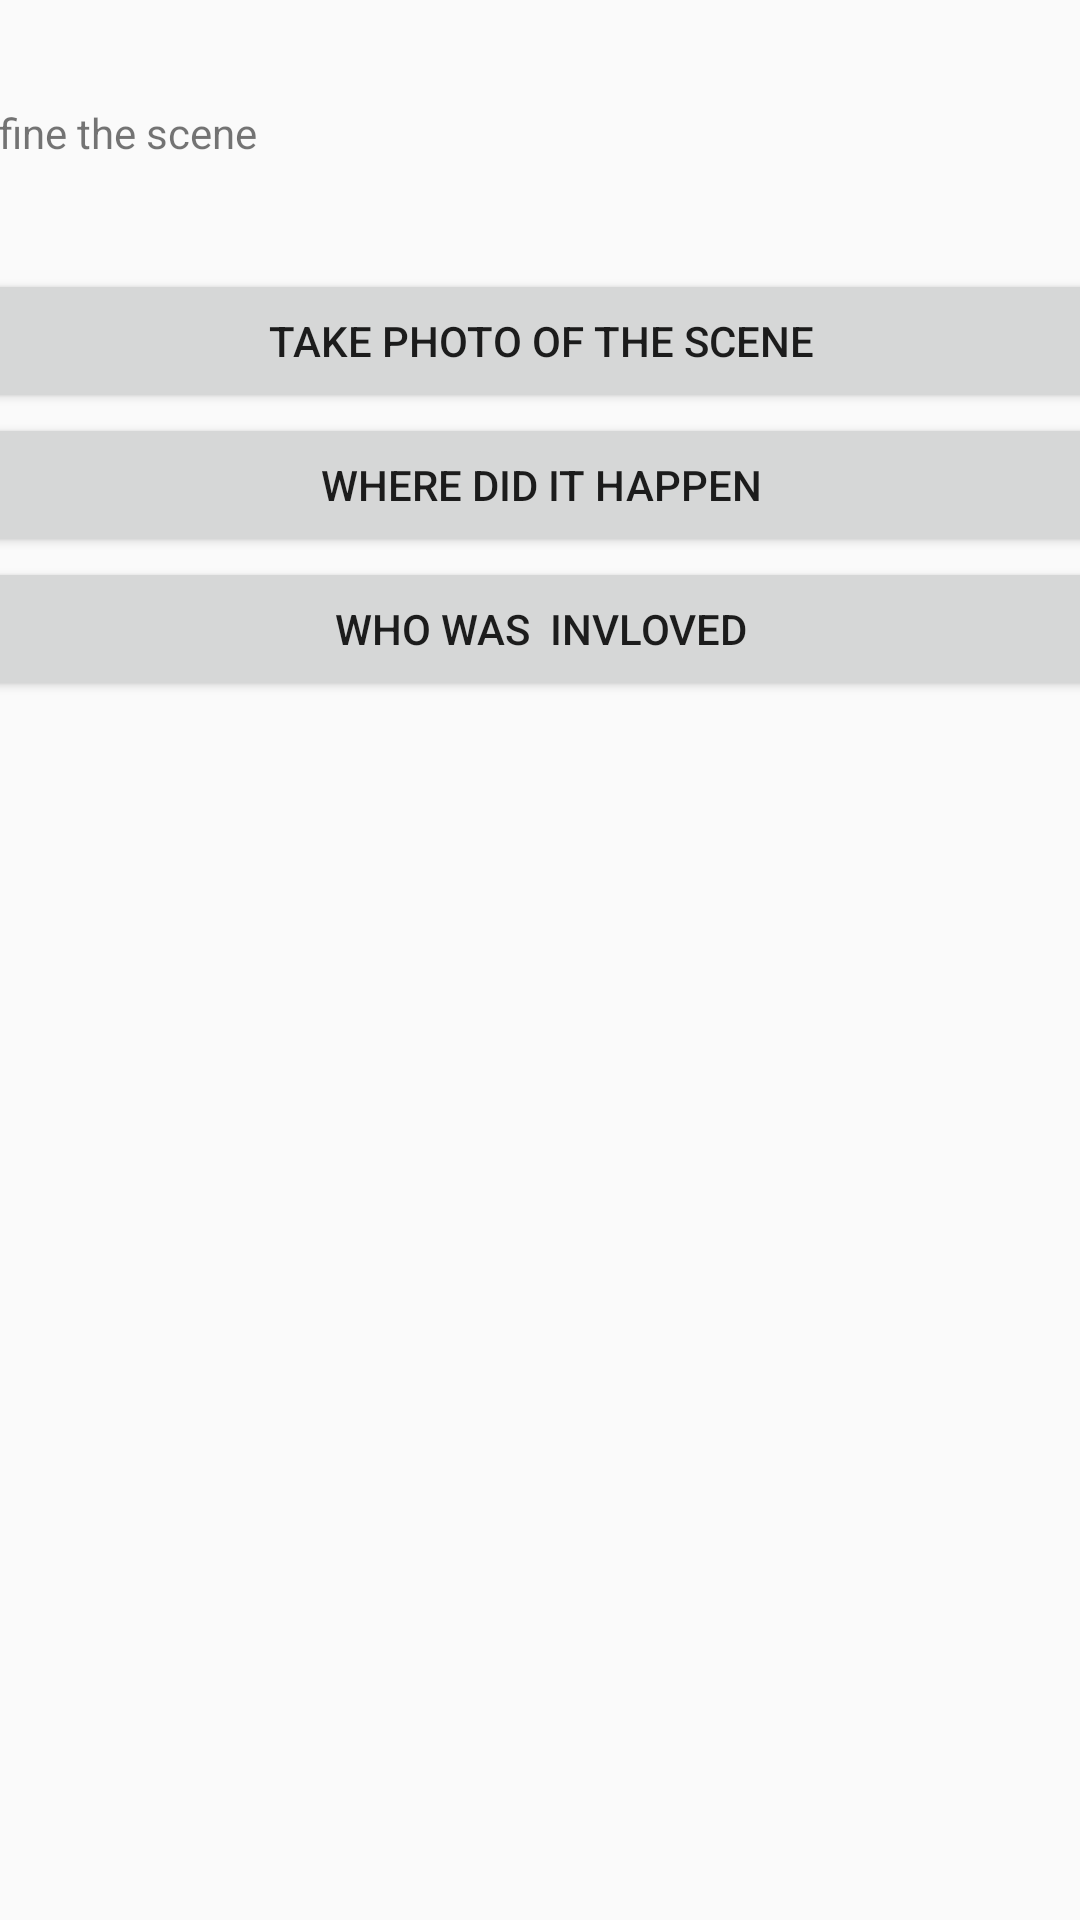

This screen was rendered from an Android layout file. Write that file and the resources it references.
<!-- AndroidManifest.xml: application theme AppTheme -->
<!-- res/layout/activity_third.xml -->
<?xml version="1.0" encoding="utf-8"?>
<android.support.constraint.ConstraintLayout xmlns:android="http://schemas.android.com/apk/res/android"
    xmlns:app="http://schemas.android.com/apk/res-auto"
    xmlns:tools="http://schemas.android.com/tools"
    android:layout_width="match_parent"
    android:layout_height="match_parent"

    tools:context=".ThirdActivity">

    <TextView
        android:id="@+id/textView6"
        android:layout_width="426dp"
        android:layout_height="34dp"
        android:layout_marginTop="32dp"
        android:layout_marginBottom="20dp"
        android:background="@color/colorAccent"
        android:text="Report crime"
        android:textAlignment="center"
        android:textColor="@android:color/background_dark"
        android:textSize="25dp"
        android:textStyle="bold"
        app:layout_constraintBottom_toTopOf="@+id/linearLayout"
        app:layout_constraintEnd_toEndOf="parent"
        app:layout_constraintHorizontal_bias="0.0"
        app:layout_constraintStart_toStartOf="parent"
        app:layout_constraintTop_toTopOf="parent" />

    <LinearLayout
        android:id="@+id/linearLayout"
        android:layout_width="395dp"
        android:layout_height="681dp"
        android:layout_marginStart="8dp"
        android:layout_marginTop="32dp"
        android:layout_marginEnd="8dp"
        android:layout_marginBottom="8dp"
        android:orientation="vertical"
        app:layout_constraintBottom_toBottomOf="parent"
        app:layout_constraintEnd_toEndOf="parent"
        app:layout_constraintStart_toStartOf="parent"
        app:layout_constraintTop_toBottomOf="@+id/textView6">

        <TextView
            android:id="@+id/textView7"
            android:layout_width="match_parent"
            android:layout_height="55dp"
            android:text="Define the scene" />

        <Button
            android:id="@+id/button4"
            android:layout_width="match_parent"
            android:layout_height="wrap_content"
            android:text="Take Photo of the scene" />

        <Button
            android:id="@+id/button5"
            android:layout_width="match_parent"
            android:layout_height="wrap_content"
            android:text="Where did it happen" />

        <Button
            android:id="@+id/button6"
            android:layout_width="match_parent"
            android:layout_height="wrap_content"
            android:text="who was  invloved" />
    </LinearLayout>


</android.support.constraint.ConstraintLayout>
<!-- resources referenced by this layout -->
<resources>
  <color name="colorAccent">#E30518</color>
  <style name="AppTheme" parent="Theme.AppCompat.Light.DarkActionBar">
          
          <item name="colorPrimary">@color/MyApptheme</item>
          <item name="colorPrimaryDark">@color/mycolor</item>
          <item name="colorAccent">@color/colorAccent</item>
      </style>
  <color name="MyApptheme">#0D3DF4</color>
  <color name="mycolor">#EB6258</color>
</resources>
